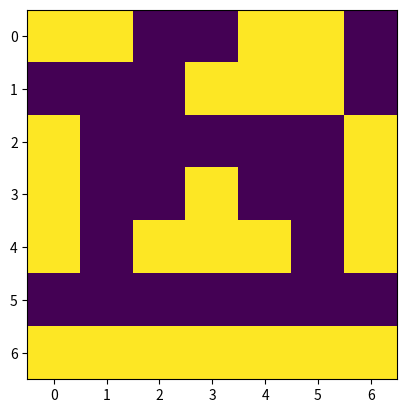
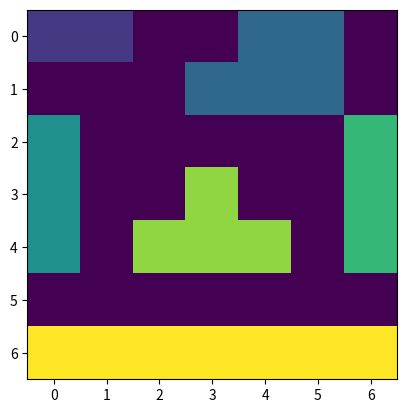
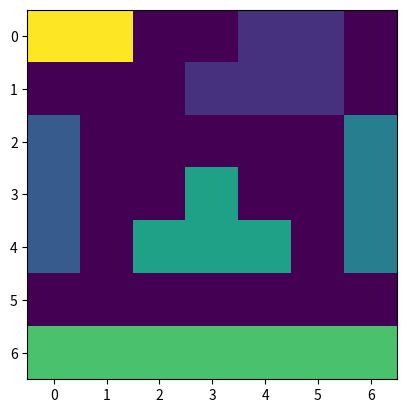

Reproduce these figures in Python, in order. (Note: this script raises an exception after producing the figures.)
import numpy as np
import matplotlib.pyplot as plt
import time

label = 1
connectivity = 4
image = np.array([[1,1,0,0,1,1,0],
            [0,0,0,1,1,1,0],
            [1,0,0,0,0,0,1],
            [1,0,0,1,0,0,1],
            [1,0,1,1,1,0,1],
            [0,0,0,0,0,0,0],
            [1,1,1,1,1,1,1]])
im_w = image.shape[0]
im_h = image.shape[1]

def label_image(): 
    global image, label
    plot(image)
    for i in range(im_w): 
        for j in range(im_h): 
            if image[i,j] == 1: 
                label+=1
            label_connected(i,j)
            # New unlabeled cluster
    
    # Shift labels to start at 1
    image = image-1
    image[image<0] = 0
    
    return image

def label_connected(i,j): 
    pixel_needs_labeling = image[i,j] == 1
    if pixel_needs_labeling: 
        # print('x: ' + str(i) + ' y: '  + str(j) + ' label: ' + str(label))
        image[i,j] = label
        for neighbors in connected_mask(): 
            x_i = i+neighbors[0]
            x_j = j+neighbors[1]
            location_within_image = (x_i>=0 and x_j>=0) and (x_i<(im_w) and x_j<(im_h))
            if location_within_image: 
                # print('x_i: ' + str(x_i) + ' y_i: '  + str(x_j) + ' label_i: ' + str(label))
                label_connected(x_i,x_j)

def connected_mask(): 
    if connectivity == 4: 
        conn_mask = [[-1,0],[0,-1],[1,0],[0,1]]
    else: 
        conn_mask = list()
        for i in [-1,1]: 
            for j in [-1,1]: 
                conn_mask.append([i,j])
    return conn_mask

def plot(img): 
    plt.figure()
    plt.imshow(img)

if __name__ == '__main__': 
    labeled_image = np.array([[1,1,0,0,2,2,0],
            [0,0,0,2,2,2,0],
            [3,0,0,0,0,0,4],
            [3,0,0,5,0,0,4],
            [3,0,5,5,5,0,4],
            [0,0,0,0,0,0,0],
            [6,6,6,6,6,6,6]])
    
    start_time = time.time()
    label_image()
    run_time = time.time() - start_time
    print('The run time was: ' + str(run_time))
    label_image()
    plot(image)
    plt.show()
    assert (image == labeled_image).all(), 'Image labeled incorrectly'
    print('Done')